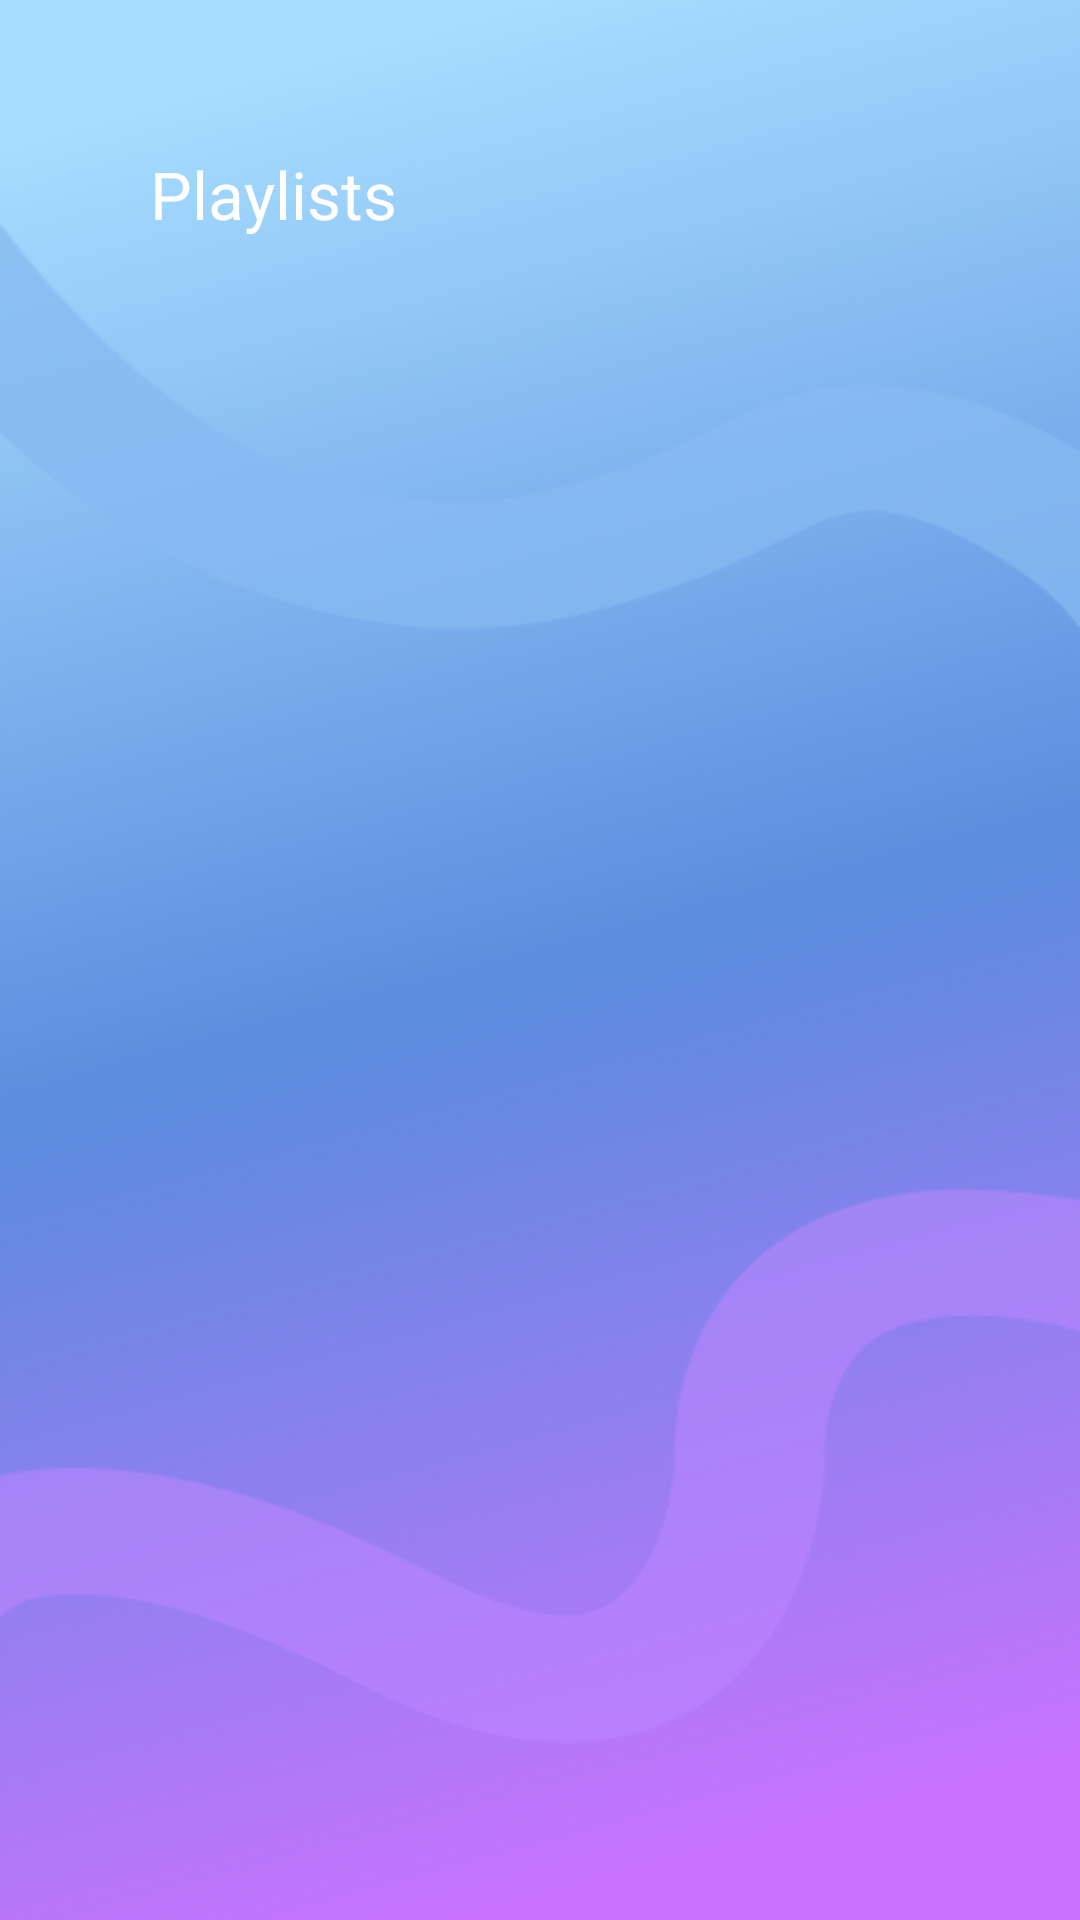

Produce the Android XML layout that renders to this screen, including the resource entries it uses.
<!-- AndroidManifest.xml: application theme Theme.Week5b -->
<!-- res/layout/fragment_playlist.xml -->
<?xml version="1.0" encoding="utf-8"?>
<RelativeLayout xmlns:android="http://schemas.android.com/apk/res/android"
    xmlns:app="http://schemas.android.com/apk/res-auto"
    xmlns:tools="http://schemas.android.com/tools"
    android:id="@+id/fragment_playlist"
    android:layout_width="match_parent"
    android:layout_height="match_parent"
    tools:context=".PlaylistFragment">

    

    <FrameLayout
        android:id="@+id/fragment_container"
        android:layout_width="654dp"
        android:layout_height="1014dp"
        app:layout_constraintStart_toStartOf="parent"
        app:layout_constraintTop_toTopOf="parent"
        tools:ignore="MissingConstraints">

        <TextView
            android:id="@+id/txtPlaylists"
            android:layout_width="wrap_content"
            android:layout_height="wrap_content"
            android:layout_marginLeft="50dp"
            android:layout_marginTop="50dp"
            android:text="@string/playlists"
            android:textAppearance="@style/TextAppearance.AppCompat.Large"
            android:textColor="@color/white" />

        <ListView
            android:id="@+id/playlistsMenus"
            android:layout_width="match_parent"
            android:layout_height="530dp"
            android:layout_marginTop="100dp" />

    </FrameLayout>

</RelativeLayout>
<!-- resources referenced by this layout -->
<resources>
  <color name="white">#FFFFFFFF</color>
  <string name="playlists">Playlists</string>
  <style name="Theme.Week5b" parent="Theme.MaterialComponents.DayNight">
          
          <item name="colorPrimary">@color/navigation</item>
          <item name="colorPrimaryVariant">@color/gray</item>
          <item name="colorOnPrimary">@color/white</item>
          <item name="buttonStyle">@color/black</item>
          
          <item name="colorSecondary">@color/teal_200</item>
          <item name="colorSecondaryVariant">@color/teal_700</item>
          <item name="colorOnSecondary">@color/black</item>
          
          <item name="android:statusBarColor" tools:targetApi="l">?attr/colorPrimaryVariant</item>
          
          <item name="android:textColor">@color/white</item>
          <item name="android:windowBackground">@drawable/background1</item>
          <item name="windowActionBar">false</item>
          <item name="windowNoTitle">true</item>
  
      </style>
  <color name="navigation">#9A7ADF</color>
  <color name="gray">#54DCDCDC</color>
  <color name="black">#2D2D2D</color>
  <color name="teal_200">#FF03DAC5</color>
  <color name="teal_700">#FF018786</color>
  <!-- drawable background1: png bitmap (drawable-v24, 109801 bytes) -->
</resources>
